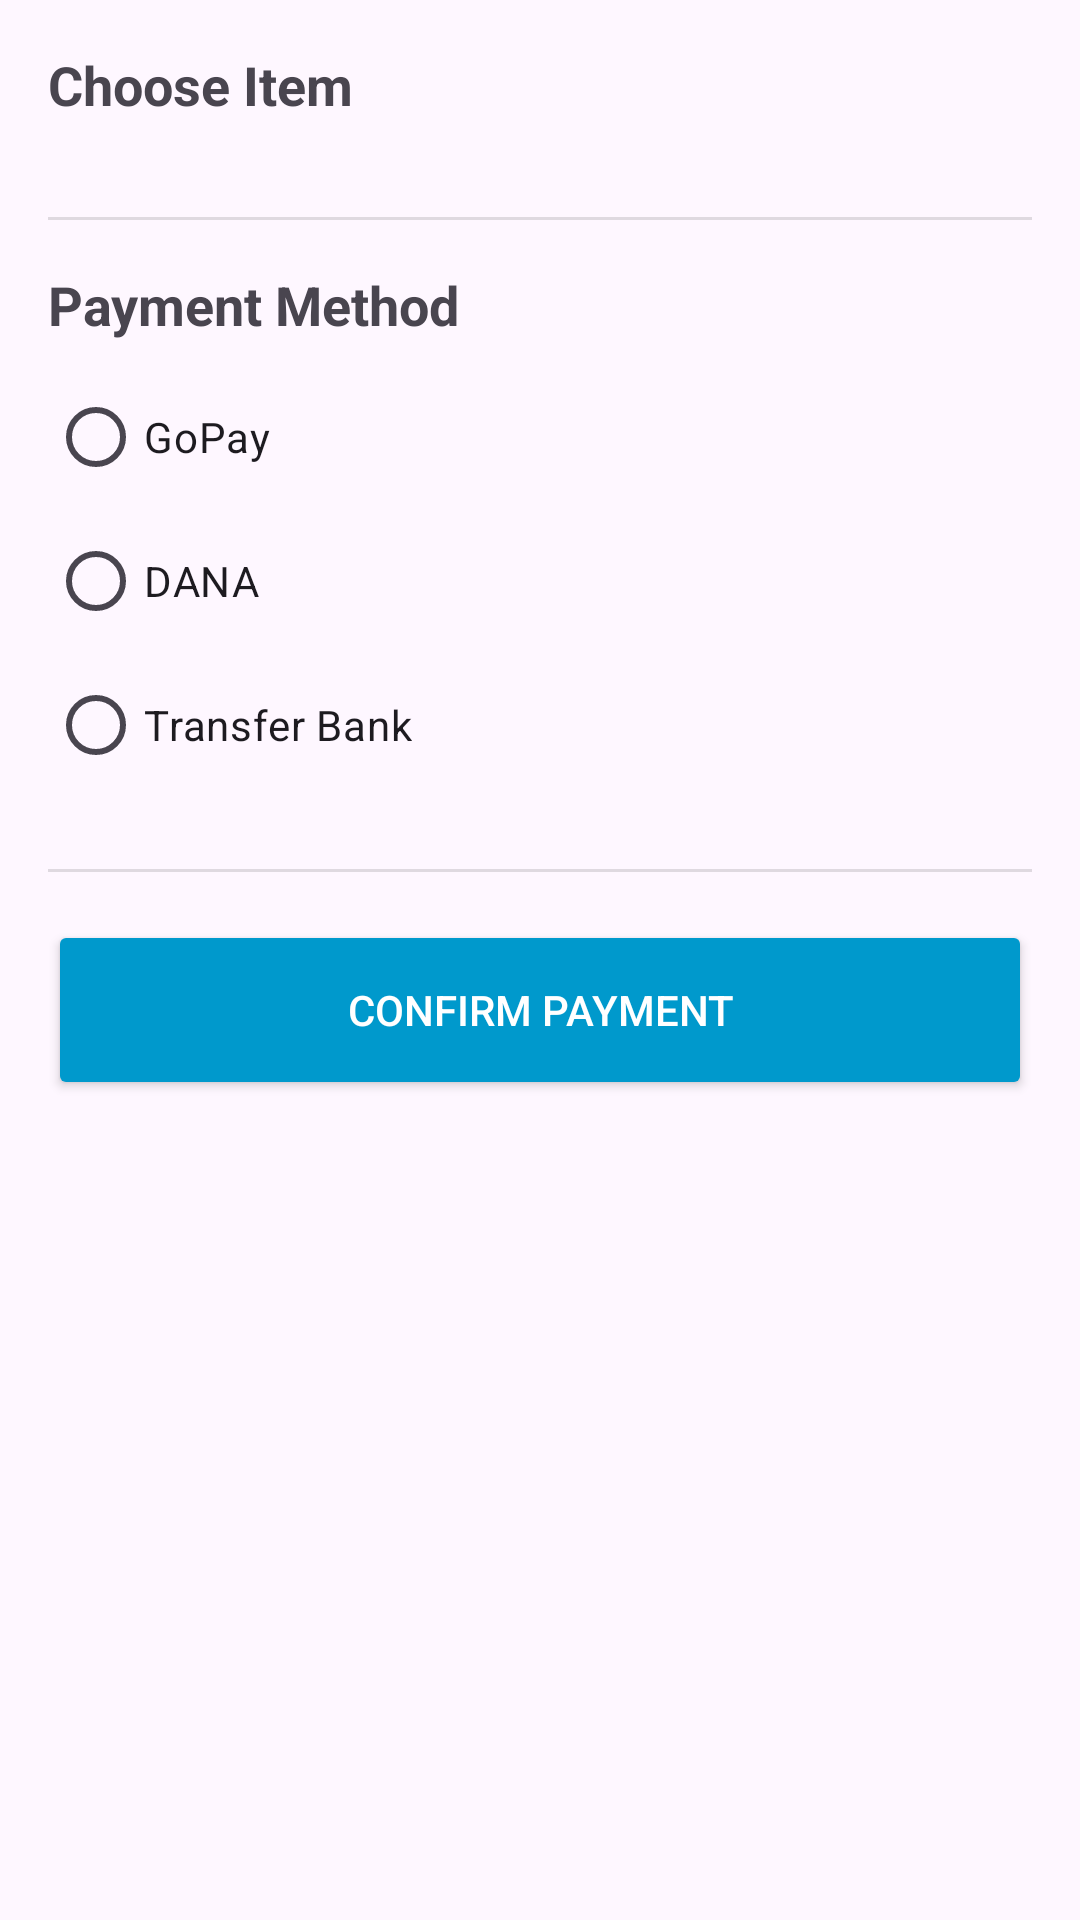

Here is an Android app screen rendered from its layout file. Give the layout XML and the strings, colors and styles it references.
<!-- AndroidManifest.xml: application theme Theme.PlayPoint -->
<!-- res/layout/topup_template.xml -->
<?xml version="1.0" encoding="utf-8"?>
<LinearLayout xmlns:android="http://schemas.android.com/apk/res/android"
    xmlns:app="http://schemas.android.com/apk/res-auto"
    android:layout_width="match_parent"
    android:layout_height="wrap_content"
    android:orientation="vertical"
    android:padding="16dp">

    
    <TextView
        android:layout_width="wrap_content"
        android:layout_height="wrap_content"
        android:text="Choose Item"
        android:textSize="18sp"
        android:textStyle="bold" />

    
    <GridLayout
        android:id="@+id/item_selection_grid"
        android:layout_width="match_parent"
        android:layout_height="wrap_content"
        android:layout_marginTop="8dp"
        android:columnCount="2">

        

    </GridLayout>

    
    <View
        android:layout_width="match_parent"
        android:layout_height="1dp"
        android:background="?android:attr/listDivider"
        android:layout_marginTop="24dp"
        android:layout_marginBottom="16dp"/>

    
    <TextView
        android:layout_width="wrap_content"
        android:layout_height="wrap_content"
        android:text="Payment Method"
        android:textSize="18sp"
        android:textStyle="bold" />

    <RadioGroup
        android:id="@+id/payment_method_group"
        android:layout_width="match_parent"
        android:layout_height="wrap_content"
        android:layout_marginTop="8dp">

        <RadioButton
            android:id="@+id/radio_gopay"
            android:layout_width="wrap_content"
            android:layout_height="wrap_content"
            android:text="GoPay" />

        <RadioButton
            android:id="@+id/radio_dana"
            android:layout_width="wrap_content"
            android:layout_height="wrap_content"
            android:text="DANA" />

        <RadioButton
            android:id="@+id/radio_bank"
            android:layout_width="wrap_content"
            android:layout_height="wrap_content"
            android:text="Transfer Bank" />

    </RadioGroup>

    
    <View
        android:layout_width="match_parent"
        android:layout_height="1dp"
        android:background="?android:attr/listDivider"
        android:layout_marginTop="24dp"
        android:layout_marginBottom="16dp"/>

    
    <Button
        android:id="@+id/confirm_payment_button"
        android:layout_width="match_parent"
        android:layout_height="60dp"
        android:text="Confirm Payment"
        android:backgroundTint="@android:color/holo_blue_dark"
        android:textColor="@android:color/white"
        app:cornerRadius="8dp"/>

</LinearLayout>
<!-- resources referenced by this layout -->
<resources>
  <style name="Theme.PlayPoint" parent="Base.Theme.PlayPoint" />
  <style name="Base.Theme.PlayPoint" parent="Theme.Material3.DayNight">
          
          
      </style>
</resources>
